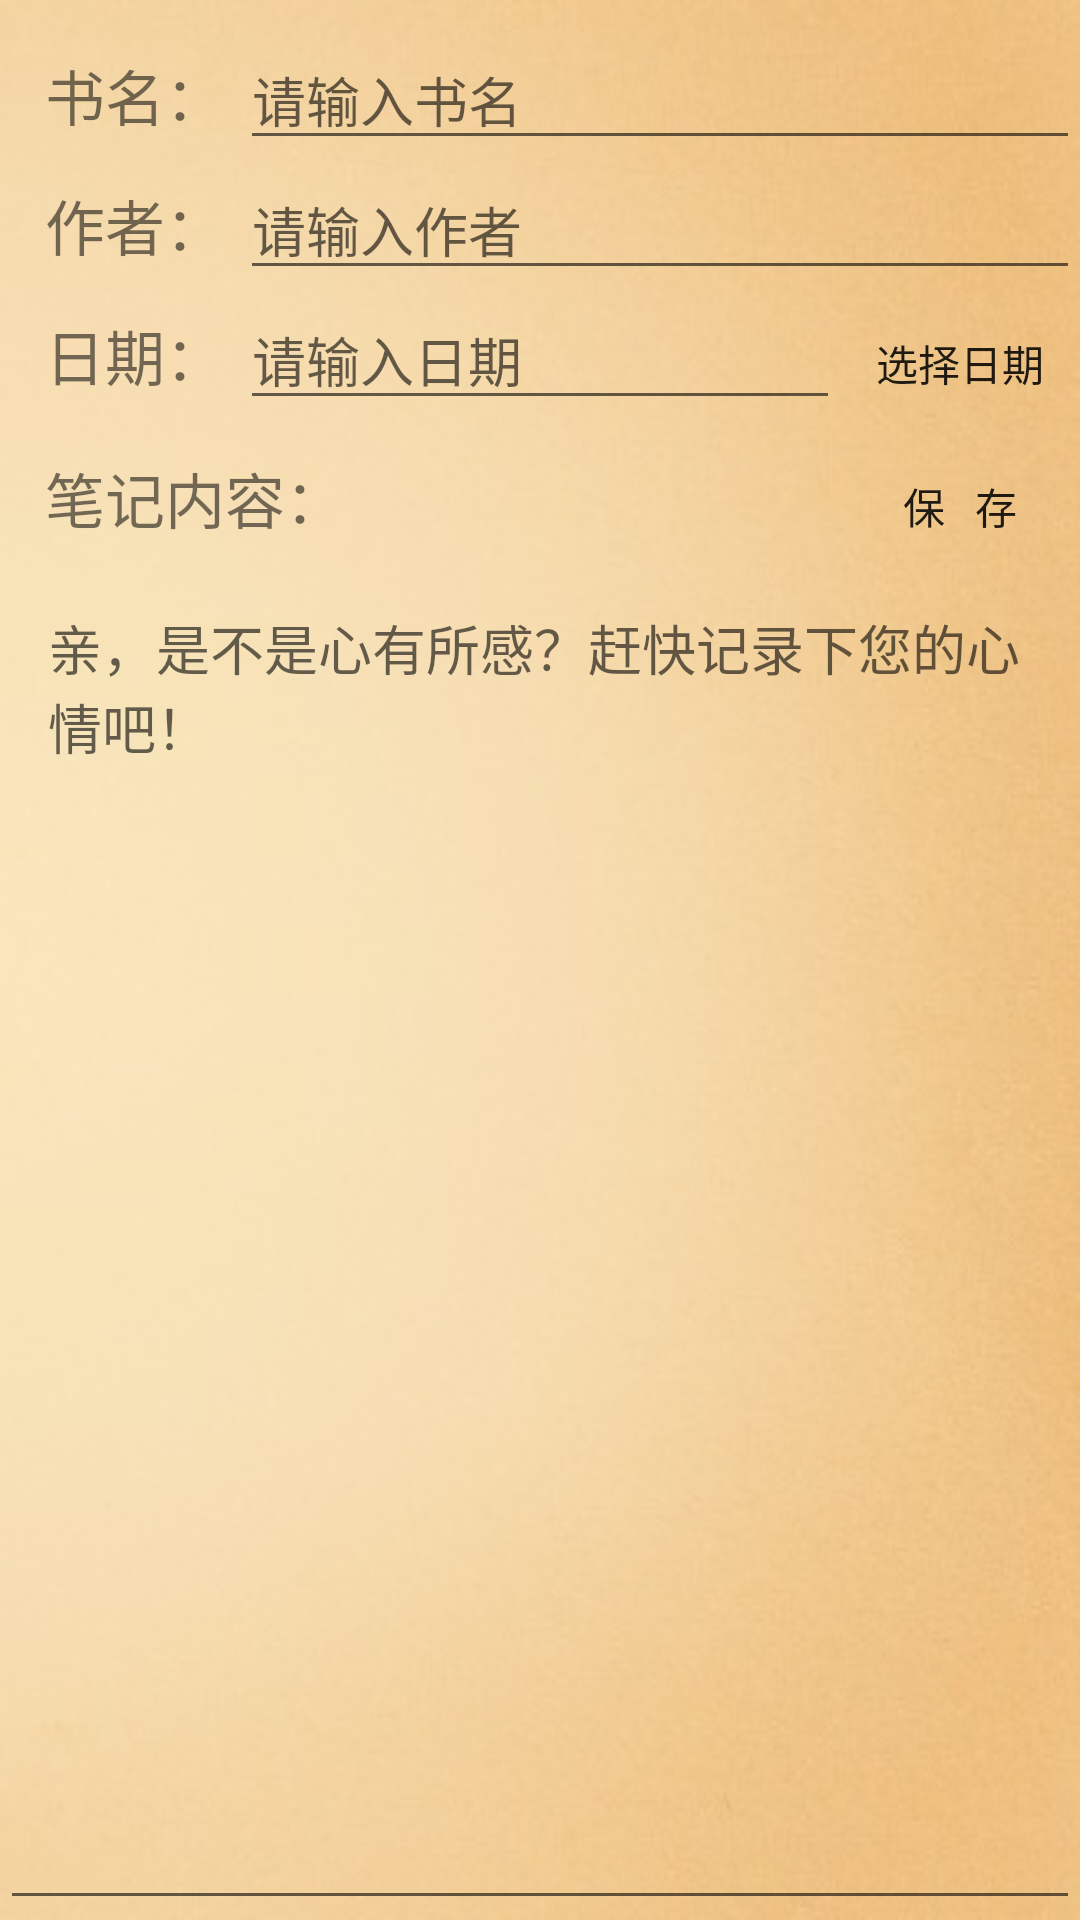

Reconstruct the res/layout file that produces this screen, plus the resources it refers to.
<!-- AndroidManifest.xml: application theme AppTheme -->
<!-- res/layout/fragment_read_note.xml -->
<FrameLayout xmlns:android="http://schemas.android.com/apk/res/android"
    xmlns:tools="http://schemas.android.com/tools"
    android:layout_width="match_parent"
    android:layout_height="match_parent"
    android:background="@drawable/addnote_beijing"
    tools:context="com.example.administrator.myapp.ReadNoteFragment">
    <LinearLayout
        android:paddingTop="10dp"
        android:layout_width="match_parent"
        android:layout_height="match_parent"
        android:orientation="vertical">
        <LinearLayout
            android:layout_width="match_parent"
            android:layout_height="wrap_content"
            android:orientation="horizontal">
            <TextView
                android:layout_width="80dp"
                android:layout_height="wrap_content"
                android:paddingLeft="10dp"
                android:text="书名："
                android:textSize="20dp"
                android:gravity="center"/>
            <EditText
                android:id="@+id/et_getShuming"
                android:layout_width="match_parent"
                android:layout_height="wrap_content"
                android:hint="请输入书名"/>
        </LinearLayout>
        <LinearLayout
            android:layout_width="match_parent"
            android:layout_height="wrap_content"
            android:orientation="horizontal">
            <TextView
                android:layout_width="80dp"
                android:layout_height="wrap_content"
                android:paddingLeft="10dp"
                android:text="作者："
                android:textSize="20dp"
                android:gravity="center"/>
            <EditText
                android:id="@+id/et_getZuozhe"
                android:layout_width="match_parent"
                android:layout_height="wrap_content"
                android:hint="请输入作者"/>
        </LinearLayout>
        <LinearLayout
            android:layout_width="match_parent"
            android:layout_height="wrap_content"
            android:orientation="horizontal">
            <TextView
                android:layout_width="80dp"
                android:layout_height="wrap_content"
                android:paddingLeft="10dp"
                android:text="日期："
                android:textSize="20dp"
                android:gravity="center"/>
            <EditText
                android:id="@+id/et_getDate"
                android:layout_width="200dp"
                android:layout_height="wrap_content"
                android:hint="请输入日期"/>
            <Button
                android:id="@+id/btn_setdate"
                android:layout_width="match_parent"
                android:layout_height="wrap_content"
                android:background="#00000000"
                android:text="选择日期"/>
        </LinearLayout>
        <LinearLayout
            android:layout_width="match_parent"
            android:layout_height="wrap_content"
            android:orientation="horizontal">
            <TextView
                android:layout_width="280dp"
                android:layout_height="wrap_content"
                android:paddingLeft="15dp"
                android:text="笔记内容："
                android:textSize="20dp"
                android:gravity="center_vertical"/>
            <Button
                android:id="@+id/btn_savenode"
                android:layout_width="match_parent"
                android:layout_height="wrap_content"
                android:background="#00000000"
                android:text="保   存"/>
        </LinearLayout>
        <EditText
            android:id="@+id/et_getContent"
            style="@style/Lina_padding"
            android:layout_width="match_parent"
            android:layout_height="match_parent"
            android:hint="亲，是不是心有所感？赶快记录下您的心情吧！"
            android:gravity="left"/>
    </LinearLayout>
</FrameLayout>
<!-- resources referenced by this layout -->
<resources>
  <!-- drawable addnote_beijing: jpg bitmap (drawable, 20689 bytes) -->
  <style name="Lina_padding">
          <item name="android:paddingLeft">16dp</item>
          <item name="android:paddingRight">16dp</item>
      </style>
  <style name="AppTheme" parent="Theme.AppCompat.Light.DarkActionBar">
          
          <item name="colorPrimary">@color/colorPrimary</item>
          <item name="colorPrimaryDark">@color/colorPrimaryDark</item>
          <item name="colorAccent">@color/colorAccent</item>
      </style>
  <color name="colorPrimary">#3F51B5</color>
  <color name="colorPrimaryDark">#303F9F</color>
  <color name="colorAccent">#FF4081</color>
</resources>
